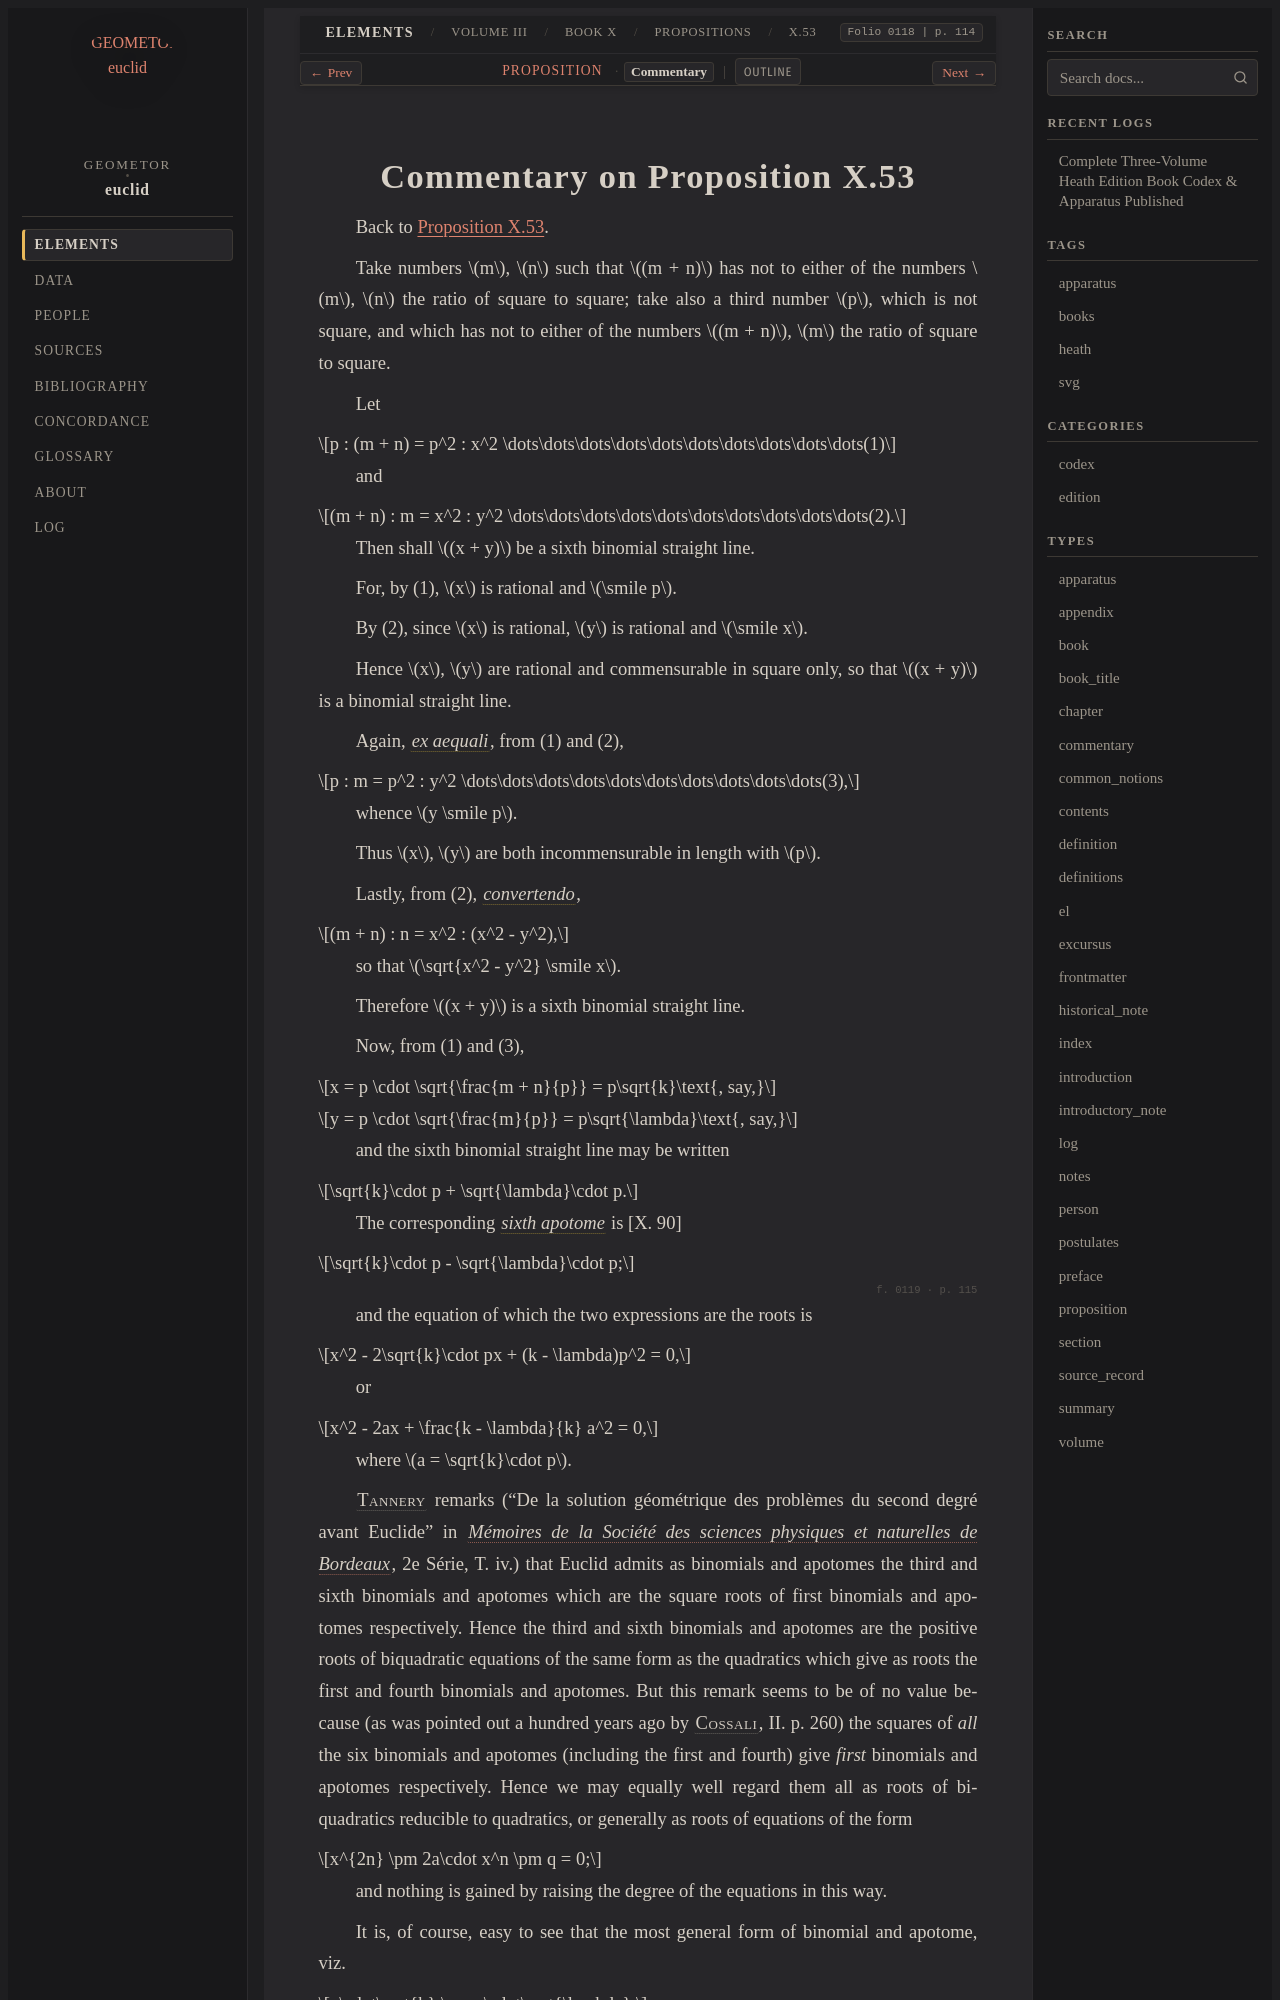

repository: geometor/euclid · page: heath/volume_III/book_x/propositions/053/commentary.html · generator: sphinx

:canonical_id: X.53.commentary
:volume: III
:book: X
:proposition: 53
:type: commentary
:title: Commentary on Proposition X.53
:folios: 0118, 0119, 0120
:folio: 0118
:page: 114
:pages: 114, 115, 116

.. _X.53.commentary:
